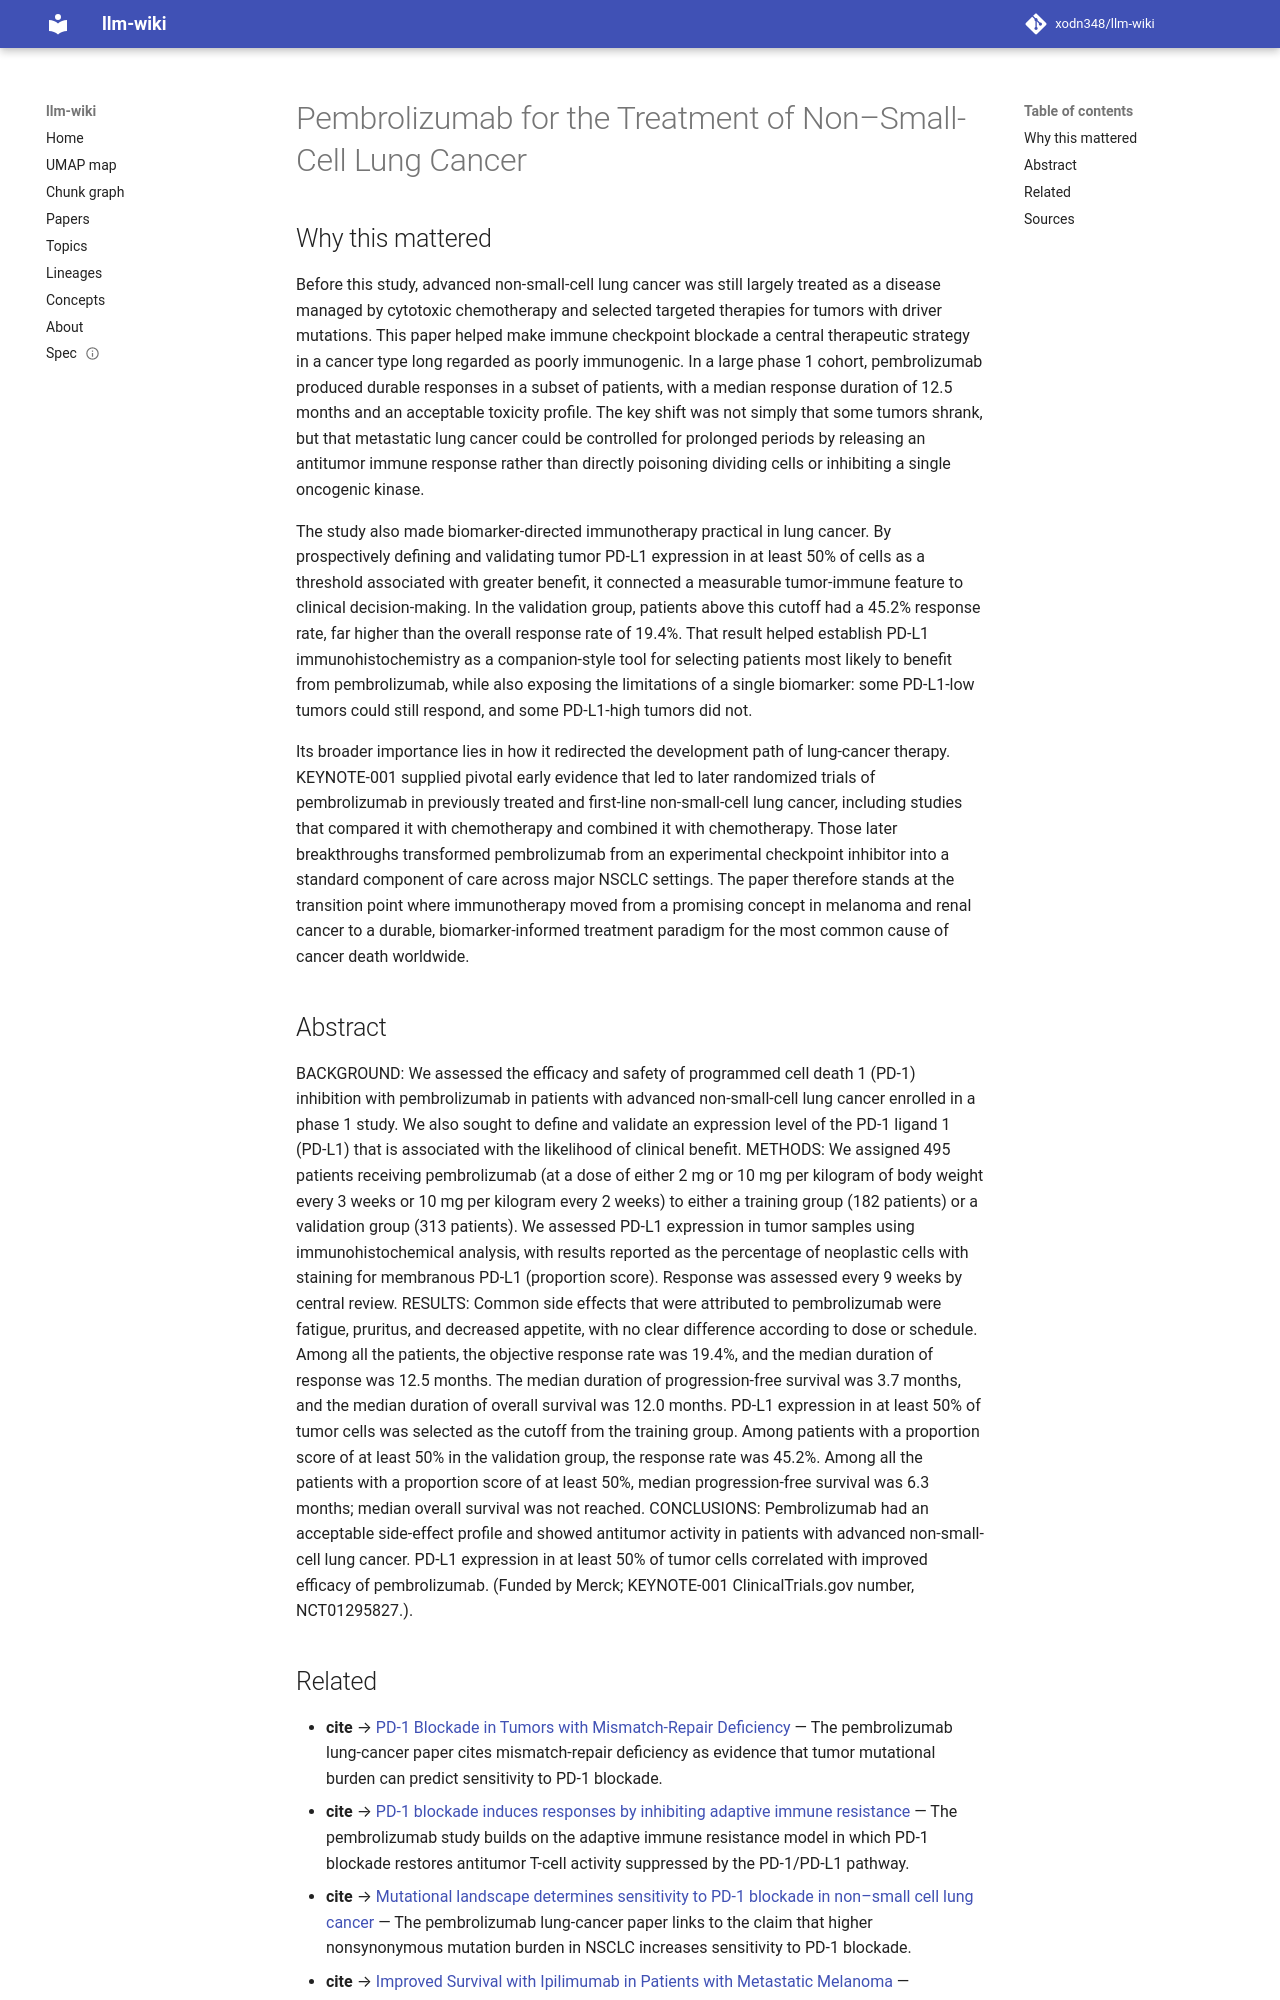

repository: xodn348/llm-wiki · page: paper/10_1056_nejmoa1501824/index.html · generator: mkdocs

---
title: Pembrolizumab for the Treatment of Non–Small-Cell Lung Cancer
doi: 10.1056/nejmoa1501824
openalex_id: https://openalex.org/W1982488143
year: 2015
venue: New England Journal of Medicine
authors: Edward B. Garon, Naiyer A. Rizvi, Rina Hui, Natasha B. Leighl, Ani Sarkis
  Balmanoukian, Joseph P. Eder, Amita Patnaik, Charu Aggarwal
citations: 6195
fleming_tier: true
concepts:
- Pembrolizumab
- Medicine
- Lung cancer
- Oncology
- Internal medicine
- PD-L1
- Cancer
- Immunotherapy
---

# Pembrolizumab for the Treatment of Non–Small-Cell Lung Cancer

## Why this mattered

Before this study, advanced non-small-cell lung cancer was still largely treated as a disease managed by cytotoxic chemotherapy and selected targeted therapies for tumors with driver mutations. This paper helped make immune checkpoint blockade a central therapeutic strategy in a cancer type long regarded as poorly immunogenic. In a large phase 1 cohort, pembrolizumab produced durable responses in a subset of patients, with a median response duration of 12.5 months and an acceptable toxicity profile. The key shift was not simply that some tumors shrank, but that metastatic lung cancer could be controlled for prolonged periods by releasing an antitumor immune response rather than directly poisoning dividing cells or inhibiting a single oncogenic kinase.

The study also made biomarker-directed immunotherapy practical in lung cancer. By prospectively defining and validating tumor PD-L1 expression in at least 50% of cells as a threshold associated with greater benefit, it connected a measurable tumor-immune feature to clinical decision-making. In the validation group, patients above this cutoff had a 45.2% response rate, far higher than the overall response rate of 19.4%. That result helped establish PD-L1 immunohistochemistry as a companion-style tool for selecting patients most likely to benefit from pembrolizumab, while also exposing the limitations of a single biomarker: some PD-L1-low tumors could still respond, and some PD-L1-high tumors did not.

Its broader importance lies in how it redirected the development path of lung-cancer therapy. KEYNOTE-001 supplied pivotal early evidence that led to later randomized trials of pembrolizumab in previously treated and first-line non-small-cell lung cancer, including studies that compared it with chemotherapy and combined it with chemotherapy. Those later breakthroughs transformed pembrolizumab from an experimental checkpoint inhibitor into a standard component of care across major NSCLC settings. The paper therefore stands at the transition point where immunotherapy moved from a promising concept in melanoma and renal cancer to a durable, biomarker-informed treatment paradigm for the most common cause of cancer death worldwide.

## Abstract

BACKGROUND: We assessed the efficacy and safety of programmed cell death 1 (PD-1) inhibition with pembrolizumab in patients with advanced non-small-cell lung cancer enrolled in a phase 1 study. We also sought to define and validate an expression level of the PD-1 ligand 1 (PD-L1) that is associated with the likelihood of clinical benefit. METHODS: We assigned 495 patients receiving pembrolizumab (at a dose of either 2 mg or 10 mg per kilogram of body weight every 3 weeks or 10 mg per kilogram every 2 weeks) to either a training group (182 patients) or a validation group (313 patients). We assessed PD-L1 expression in tumor samples using immunohistochemical analysis, with results reported as the percentage of neoplastic cells with staining for membranous PD-L1 (proportion score). Response was assessed every 9 weeks by central review. RESULTS: Common side effects that were attributed to pembrolizumab were fatigue, pruritus, and decreased appetite, with no clear difference according to dose or schedule. Among all the patients, the objective response rate was 19.4%, and the median duration of response was 12.5 months. The median duration of progression-free survival was 3.7 months, and the median duration of overall survival was 12.0 months. PD-L1 expression in at least 50% of tumor cells was selected as the cutoff from the training group. Among patients with a proportion score of at least 50% in the validation group, the response rate was 45.2%. Among all the patients with a proportion score of at least 50%, median progression-free survival was 6.3 months; median overall survival was not reached. CONCLUSIONS: Pembrolizumab had an acceptable side-effect profile and showed antitumor activity in patients with advanced non-small-cell lung cancer. PD-L1 expression in at least 50% of tumor cells correlated with improved efficacy of pembrolizumab. (Funded by Merck; KEYNOTE-001 ClinicalTrials.gov number, NCT01295827.).
